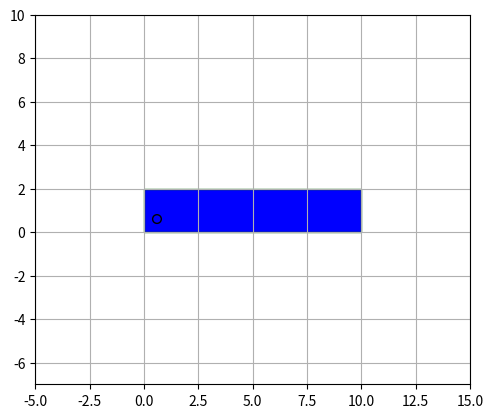

This figure's Python source:
# for 1401. Circle and Rectangle Overlapping
import matplotlib.pyplot as plt
from matplotlib.patches import Rectangle

radius = 1
xCenter = 5
yCenter = -2
x1 = 0; y1 = 0; x2 = 10; y2 = 2
# www.geeksforgeeks.org/how-to-draw-a-circle-using-matplotlib-in-python/
# https://www.codecamp.ru/blog/matplotlib-rectangle/
# https://www.geeksforgeeks.org/how-to-set-the-x-and-the-y-limit-in-matplotlib-with-python/

figure, axes = plt.subplots()
Drawing_uncolored_circle = plt.Circle((0.6, 0.6), 0.2,  fill = False)
plt.grid()
axes.add_patch (Rectangle((x1, y1), abs(x1-x2), abs(y1-y2),
                          edgecolor = 'darkgreen', facecolor = 'blue',fill= True ))
plt.xlim(min(x1,x2,xCenter)-5, max(x1,x2,xCenter)+5)
plt.ylim(min(y1,y2,yCenter)-5, max(y1,y2,xCenter)+5)
axes.set_aspect(1)
axes.add_artist(Drawing_uncolored_circle)
# plt.title('Colored Circle')
plt.show()